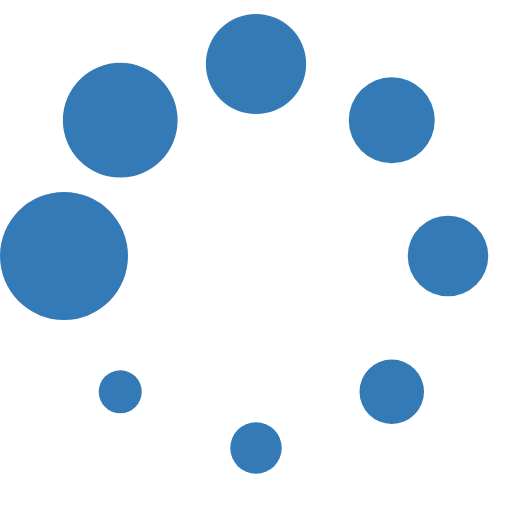
t = 0.00 s
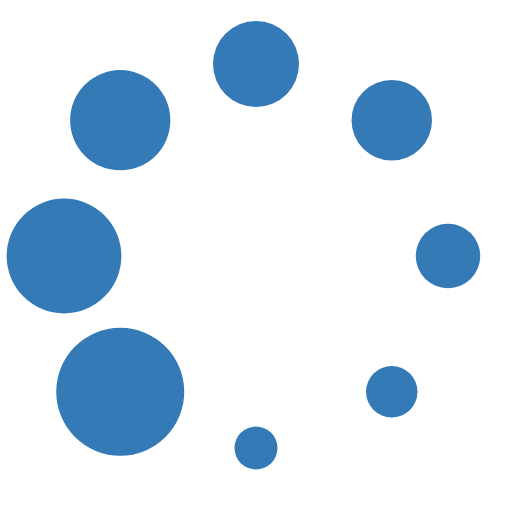
t = 0.13 s
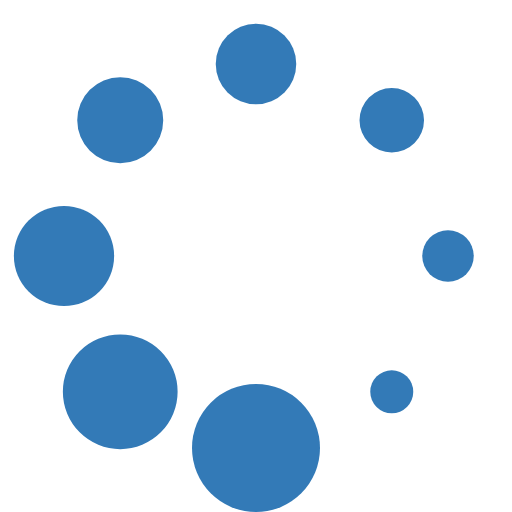
t = 0.23 s
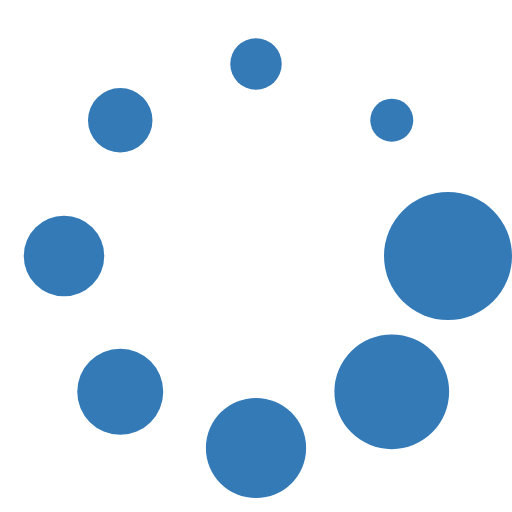
t = 0.36 s
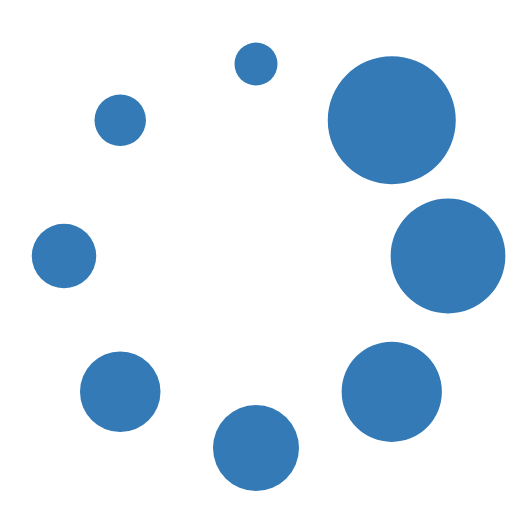
t = 0.49 s
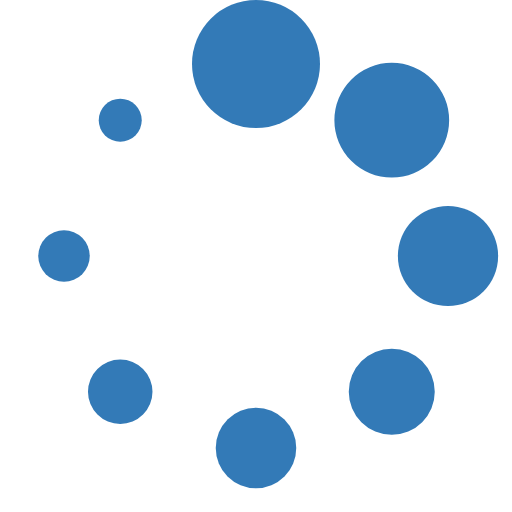
t = 0.59 s

The animated SVG that drew these frames (rendered in a browser with its animation timeline set to each time). Animation: 1 SMIL element (animateTransform=1); one cycle of 0.72 s, repeats indefinitely.

<?xml version="1.0" encoding="UTF-8" standalone="no"?><svg xmlns:svg="http://www.w3.org/2000/svg" xmlns="http://www.w3.org/2000/svg" xmlns:xlink="http://www.w3.org/1999/xlink" version="1.0" width="64px" height="64px" viewBox="0 0 128 128" xml:space="preserve"><g><circle cx="16" cy="64" r="16" fill="#337ab7" fill-opacity="1"/><circle cx="16" cy="64" r="14.344" fill="#337ab7" fill-opacity="1" transform="rotate(45 64 64)"/><circle cx="16" cy="64" r="12.531" fill="#337ab7" fill-opacity="1" transform="rotate(90 64 64)"/><circle cx="16" cy="64" r="10.75" fill="#337ab7" fill-opacity="1" transform="rotate(135 64 64)"/><circle cx="16" cy="64" r="10.063" fill="#337ab7" fill-opacity="1" transform="rotate(180 64 64)"/><circle cx="16" cy="64" r="8.063" fill="#337ab7" fill-opacity="1" transform="rotate(225 64 64)"/><circle cx="16" cy="64" r="6.438" fill="#337ab7" fill-opacity="1" transform="rotate(270 64 64)"/><circle cx="16" cy="64" r="5.375" fill="#337ab7" fill-opacity="1" transform="rotate(315 64 64)"/><animateTransform attributeName="transform" type="rotate" values="0 64 64;315 64 64;270 64 64;225 64 64;180 64 64;135 64 64;90 64 64;45 64 64" calcMode="discrete" dur="720ms" repeatCount="indefinite"></animateTransform></g></svg>